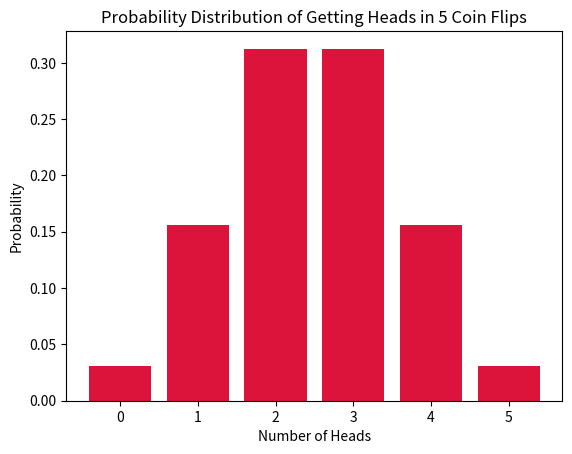

Reproduce this figure in Python.
# -*- coding: utf-8 -*-
"""3B-CABREZA-EXER3.ipynb

Automatically generated by Colab.

Original file is located at
    https://colab.research.google.com/drive/1MfyVHN-fGhLeKsAqtxc14-ZvDUG7I9KJ

#Part: 1 Defining the Problem and System Design

Disease: Heart Disease

Contributing Factors: High Blood Pressure, High Cholesterol, Physical Inactivity, Unhealthy Diet,Excessive Alcohol Consumption

#Part 2: Basic Probability Calculations
"""

P_Disease = 0.02
P_Positive_Disease = 0.95
P_Postive_No_Disease = 0.05
P_Positive = 0.06

Result = P_Positive_Disease * P_Disease / P_Positive

print(f"Posterior Probability: {Result}")

"""#Part 3: Decision-Making Simulation"""

P_Success = 0.7
Benefit = 100
P_Failure = 0.3
Loss = 50

Result = P_Success * Benefit + P_Failure * Loss

print(f"Expected Improvement: {Result}")

"""#Part 4: Visualize a Probability Distribution"""

import matplotlib.pyplot as plt
import numpy as np
from scipy.stats import binom

n = 5
p = 0.5

k_values = np.arange(0, n + 1)

probabilities = binom.pmf(k_values, n, p)

plt.bar(k_values, probabilities, color='crimson')
plt.xlabel('Number of Heads')
plt.ylabel('Probability')
plt.title('Probability Distribution of Getting Heads in 5 Coin Flips')
plt.show()

"""#Reflection

Understanding probability theory helps us, in making better decisions in medical diagnosis. It help us
in making decisions easy and more accurate based on the given data, making the quality of healthcare better and safer. It can also help us determine what is the best course of action to do, based on the probability of the disease presented.
"""